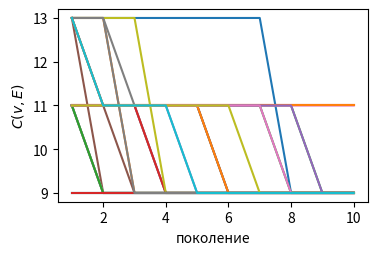

This chart was generated by the following Python code:
import numpy as np
import random as rnd
import matplotlib.pyplot as plt

rnd.seed(10003)

# Решение задачи коммивояжера с помощью генетического алгоритма

# Исходные данные
V0 = [0, 1, 2, 3, 4]  # Нулевая хромосома (маршрут)
E = [[0, 5, 4, 6, 1],  # Матрица расстояний между городами
     [5, 0, 4, 2, 1],
     [4, 4, 0, 1, 2],
     [6, 2, 1, 0, 3],
     [1, 1, 2, 3, 0]]
K = 7  # Размер популяции
M_child = 2  # Число потомков в каждом поколении
k_cross = 2  # Точка разрыва хромосомы при скрещивании
Pmut = 0.8  # Вероятность мутации
Nmax = 10  # Максимальное число поколений


# Функция генерации массива из K строк из перемешанного V0
def Pop_generation(V0, K):
    n = len(V0)
    V0.append(-1)
    B = [V0]
    for i in range(K - 1):
        B.append([0] + sorted(V0[1:n], key=lambda A: rnd.randrange(1000)) + [-1])
    return B


# Фитнес-функция маршрута
def fitnes(Vk, E):
    n = len(E)
    sum = 0
    for i in range(n):
        sum += E[Vk[i]][Vk[(i + 1) % n]]
    return sum


# Функция одноточечного скрещивания для одного потомка
def crossover_1(A, B):
    C = A[:2] + B[2:]
    D = B[2:-1]  # Перекрещиваем хромосомы для первого потомка
    if C[1] in D:
        k = B.index(C[1])  # Запоминаем индекс повторного гена в правой части хромосомы
        for i in range(2, len(A) - 1):
            if not (A[i] in D):
                C[k] = A[i]
                break
    C[-1] = fitnes(C, E)
    return C


# Функция мутации перестановкой случйной пары генов
def mutation(A, Pmut):
    if rnd.random() < Pmut:
        poz = np.random.randint(1, len(A) - 1, 2)
        A[poz[0]], A[poz[1]] = A[poz[1]], A[poz[0]]
    A[-1] = fitnes(A, E)
    return A


# Генерация начальной популяции
V = Pop_generation(V0, K)

# Вычисление фитнес-функции популяции (длины марщрута)
for i in range(len(V)):
    V[i][-1] = fitnes(V[i], E)

# Выбор пары родителей
V.sort(key=lambda x: x[5])  # Сортировка популяции по возрастанию длины маршрута


# Функция цикла по эпохам (поколениям) генетического алгоритма
def evolution(V):
    F = []  # Массив для запоминания лучшей фитнес-функции каждого поколения
    for i in range(Nmax):  # Цикл по поколениям
        # Скрещивание
        V_child = [crossover_1(V[0], V[1]),
                   crossover_1(V[1], V[0])]  # Массив потомков после скрещивания
        # Мутация потомков
        V_mut = [mutation(V_child[0], Pmut), mutation(V_child[1], Pmut)]  # Мутация потомков
        # Расширение популяции потомками
        V = V + V_mut
        # Сортировка популяции по возрастанию длины маршрута
        V.sort(key=lambda x: x[-1])
        # Сокращение популяции
        del V[K:]
        # Для индикации результатов
        # print('Pop',i+1,':',V)  # Печать популяции поколения
        F.append(V[0][-1])  # Запоминание лучшей фитнес-функции поколения
    print('C=', F)  # Для проверки графика лучших особей фитнес-функций поколений
    return F  # Возвращает массив лучших фитнес-функций поколений


# evolution(V)  # однократный запуск генетического алгоритма


# Набор статистики результатов генетического алгоритма
Ncicle = 30  # Задаем число циклов всего генетического алогритма (графиков сходимости)
# Формируем в цикле массив хромосом лучших особей гаждого поколения каждого повтора генетического алгоритма
FF = []
for i in range(Ncicle):
    FF.append(evolution(V))  # Запуск генетического алгоритма

# Построение графика наилучшей особи от поколения
fig, ax = plt.subplots(figsize=(4, 2.5))
xlist = [i for i in range(1, Nmax + 1)]  # Формируем ось абсцисс графика - число поколений
ax.set_xlabel('поколение')
ax.set_ylabel('$C(v,E)$')
for i in range(Ncicle):
    plt.plot(xlist, FF[i])
plt.show()